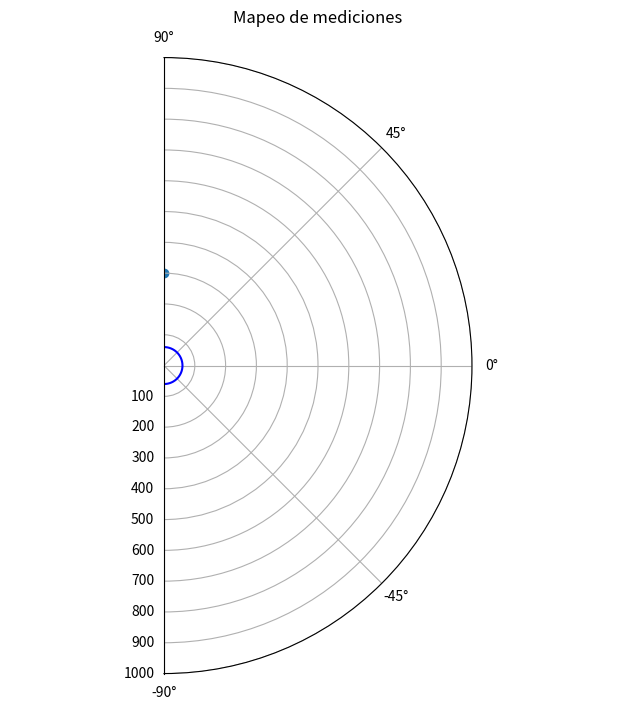

Write Python code to recreate this figure.
import matplotlib.pyplot as plt
import numpy as np

# Configuración del semicírculo
radio = 60
centro_x = 0
centro_y = 0
max_dist = 1000
angulos = np.linspace(-np.pi / 2, np.pi / 2, 180)  # De -90 grados a 90 grados

# Coordenadas del semicírculo
x = centro_x + radio * np.cos(angulos)
y = centro_y + radio * np.sin(angulos)

# Tamaño de la figura (ancho, alto) en pulgadas
figsize = (10, 8)

# Creación de la figura y el eje con el tamaño especificado
fig, ax = plt.subplots(subplot_kw={'projection': 'polar'}, figsize=figsize)

# Gráfico del semicírculo
ax.plot(angulos, [radio]*len(angulos), color='blue')

# Configuración del rango de los ejes
ax.set_ylim(0, max_dist)

# Agregar una grilla circular
ax.grid(True)
grid = np.linspace(100, max_dist, 10, dtype=int)  # Ajuste de la grilla

ax.set_rticks(grid)  # Radio de las líneas de la grilla

# Personalizar las etiquetas de los ejes
ax.set_yticklabels(grid)
ax.set_xticks(np.linspace(-np.pi / 2, np.pi / 2, 5))
ax.set_xticklabels(['-90°', '-45°', '0°', '45°', '90°'])

# Limitar la visualización a los cuadrantes deseados

ax.set_theta_direction(1)
ax.set_thetamax(90)

# Título del gráfico
plt.title('Mapeo de mediciones')

plt.scatter(np.pi/2,300)
# Mostrar el gráfico
plt.show()
